Run: headless pygame with SDL's dummy video driver; simulated clock (each Clock.tick advances the game by its frame time, no real sleeping); random seed 0; keys injected as events and as key.get_pressed() state; mouse plan: one left click at the window centre at the start of phase 2, then a move to the lower-right quarter at the start of phase 3.
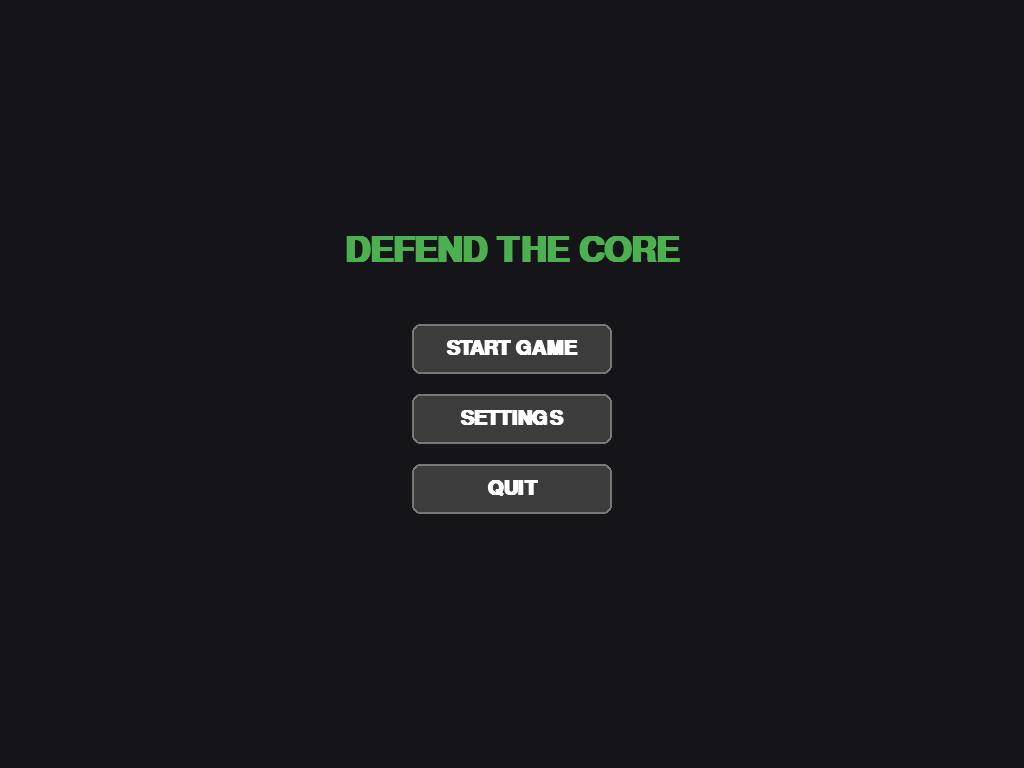
Frame 1 of 4 · flips 1–60 · no input
Frame 2 of 4 · flips 61–180 · clicked the window centre · tapped SPACE, RETURN · held RIGHT (→), D · screen unchanged from frame 1, image omitted
Frame 3 of 4 · flips 181–300 · moved the mouse to the lower-right quarter · held DOWN (↓), S · screen unchanged from frame 2, image omitted
Frame 4 of 4 · flips 301–420 · held LEFT (←), A, UP (↑), W · screen unchanged from frame 3, image omitted

The pygame program that drew these frames:

import pygame
import sys
import math
import random

# --- COLORS ---
BG_COLOR = (30, 30, 30)
MENU_BG = (20, 20, 25)
CORE_COLOR = (76, 175, 80)
ENEMY_COLOR = (244, 67, 54)
TEXT_COLOR = (255, 255, 255)
BTN_COLOR = (60, 60, 60)
BTN_HOVER = (100, 100, 100)
BTN_TEXT = (255, 255, 255)

FPS = 60

# --- UI BUTTON CLASS ---
class Button:
    def __init__(self, x, y, width, height, text, font):
        self.rect = pygame.Rect(x, y, width, height)
        self.text = text
        self.font = font
        self.color = BTN_COLOR
        self.hover_color = BTN_HOVER

    def draw(self, surface):
        mouse_pos = pygame.mouse.get_pos()
        current_color = self.hover_color if self.rect.collidepoint(mouse_pos) else self.color
        
        pygame.draw.rect(surface, current_color, self.rect, border_radius=8)
        pygame.draw.rect(surface, (120, 120, 120), self.rect, 2, border_radius=8)
        
        text_surf = self.font.render(self.text, True, BTN_TEXT)
        text_rect = text_surf.get_rect(center=self.rect.center)
        surface.blit(text_surf, text_rect)

    def is_clicked(self, event):
        if event.type == pygame.MOUSEBUTTONDOWN and event.button == 1:
            return self.rect.collidepoint(event.pos)
        return False

# --- DROPDOWN BUTTON CLASS ---
class DropdownButton:
    def __init__(self, x, y, width, height, text, options, font, enabled=True):
        self.rect = pygame.Rect(x, y, width, height)
        self.text = text
        self.options = options
        self.font = font
        self.color = BTN_COLOR
        self.hover_color = BTN_HOVER
        self.disabled_color = (40, 40, 40)
        self.disabled_text_color = (100, 100, 100)
        self.enabled = enabled
        self.is_open = False
        
        # Pre-calculate rects for options
        self.option_rects = []
        for i, opt in enumerate(options):
            rect = pygame.Rect(x, y + height + i * height, width, height)
            self.option_rects.append((opt, rect))

    def draw(self, surface):
        mouse_pos = pygame.mouse.get_pos()
        
        # Determine colors based on enabled state
        if not self.enabled:
            current_color = self.disabled_color
            text_color = self.disabled_text_color
        else:
            current_color = self.hover_color if self.rect.collidepoint(mouse_pos) else self.color
            text_color = BTN_TEXT
            
        # Draw main button
        pygame.draw.rect(surface, current_color, self.rect, border_radius=8)
        pygame.draw.rect(surface, (120, 120, 120), self.rect, 2, border_radius=8)
        
        text_surf = self.font.render(self.text, True, text_color)
        text_rect = text_surf.get_rect(center=self.rect.center)
        text_rect.x -= 10 # Shift left to make room for arrow
        surface.blit(text_surf, text_rect)
        
        # Draw arrow indicator
        arrow_points = []
        if self.is_open:
            arrow_points = [(self.rect.right - 25, self.rect.centery + 5), 
                            (self.rect.right - 15, self.rect.centery + 5), 
                            (self.rect.right - 20, self.rect.centery - 5)]
        else:
            arrow_points = [(self.rect.right - 25, self.rect.centery - 5), 
                            (self.rect.right - 15, self.rect.centery - 5), 
                            (self.rect.right - 20, self.rect.centery + 5)]
        pygame.draw.polygon(surface, text_color, arrow_points)

        # Draw dropdown panel if open
        if self.is_open and self.enabled:
            total_h = len(self.options) * self.rect.height
            bg_rect = pygame.Rect(self.rect.x, self.rect.y + self.rect.height, self.rect.width, total_h)
            pygame.draw.rect(surface, (40, 40, 45), bg_rect, border_radius=8)
            pygame.draw.rect(surface, (120, 120, 120), bg_rect, 2, border_radius=8)
            
            for opt_text, opt_rect in self.option_rects:
                opt_color = self.hover_color if opt_rect.collidepoint(mouse_pos) else (50, 50, 55)
                pygame.draw.rect(surface, opt_color, opt_rect, border_radius=4)
                opt_surf = self.font.render(opt_text, True, BTN_TEXT)
                opt_rect_text = opt_surf.get_rect(center=opt_rect.center)
                surface.blit(opt_surf, opt_rect_text)

    def handle_event(self, event):
        if not self.enabled:
            return None
            
        if event.type == pygame.MOUSEBUTTONDOWN and event.button == 1:
            mouse_pos = event.pos
            if self.rect.collidepoint(mouse_pos):
                self.is_open = not self.is_open
                return None
            elif self.is_open:
                for opt_text, opt_rect in self.option_rects:
                    if opt_rect.collidepoint(mouse_pos):
                        self.is_open = False
                        return opt_text # Return selected value
                self.is_open = False # Clicked outside
                return None
        return None

# --- ENEMY CLASS ---
class Enemy:
    def __init__(self, settings, screen_w, screen_h):
        self.radius = 15
        self.speed = settings['enemy_speed']
        
        angle = random.uniform(0, 2 * math.pi)
        distance = max(screen_w, screen_h)
        self.x = (screen_w // 2) + math.cos(angle) * distance
        self.y = (screen_h // 2) + math.sin(angle) * distance
        self.is_dead = False

    def update(self, dt, screen_w, screen_h):
        center_x, center_y = screen_w // 2, screen_h // 2
        dx = center_x - self.x
        dy = center_y - self.y
        dist = math.hypot(dx, dy)
        
        if dist > 0:
            self.x += (dx / dist) * self.speed * dt
            self.y += (dy / dist) * self.speed * dt

        if dist < 30 + self.radius:
            return True 
        return False

    def draw(self, surface):
        pygame.draw.circle(surface, ENEMY_COLOR, (int(self.x), int(self.y)), self.radius)
        pygame.draw.circle(surface, (255, 255, 255), (int(self.x), int(self.y)), self.radius, 2)

# --- MAIN FUNCTION ---
def main():
    pygame.init()
    
    info = pygame.display.Info()
    native_res = (info.current_w, info.current_h)
    
    raw_modes = pygame.display.list_modes()
    available_resolutions = []
    seen = set()
    
    if raw_modes != -1:
        for w, h in raw_modes:
            if w >= 800 and h >= 600 and (w, h) not in seen:
                available_resolutions.append((w, h))
                seen.add((w, h))
            if len(available_resolutions) >= 5:
                break
    
    if native_res in available_resolutions:
        available_resolutions.remove(native_res)
    available_resolutions.insert(0, native_res)

    initial_res = available_resolutions[0]
    
    # Dynamic font sizing
    def get_fonts():
        sh = screen.get_height()
        size_small = max(20, sh // 35)
        size_medium = max(28, sh // 25)
        size_large = max(48, sh // 15)
        return (
            pygame.font.SysFont("arial", size_small, bold=True),
            pygame.font.SysFont("arial", size_medium, bold=True),
            pygame.font.SysFont("arial", size_large, bold=True)
        )

    # --- GAME SETTINGS ---
    game_settings = {
        'difficulty': 'Normal',
        'resolution': initial_res,
        'display_mode': 'Borderless',  # DEFAULT TO BORDERLESS
        'enemy_speed': 150,
        'spawn_interval': 1.0
    }

    # Game States
    STATE_MENU = 0
    STATE_SETTINGS = 1
    STATE_PLAYING = 2
    STATE_GAMEOVER = 3
    current_state = STATE_MENU

    # Gameplay variables
    enemies = []
    score = 0
    time_left = 30
    spawn_timer = 0
    game_won = False

    ui_elements = {}

    def create_ui():
        nonlocal ui_elements, font_small, font_medium
        sw, sh = screen.get_width(), screen.get_height()
        cx, cy = sw // 2, sh // 2
        
        # Menu Buttons
        ui_elements['btn_start'] = Button(cx - 100, cy - 60, 200, 50, "START GAME", font_medium)
        ui_elements['btn_settings'] = Button(cx - 100, cy + 10, 200, 50, "SETTINGS", font_medium)
        ui_elements['btn_quit'] = Button(cx - 100, cy + 80, 200, 50, "QUIT", font_medium)
        
        # Settings Dropdowns
        ui_elements['dd_diff'] = DropdownButton(
            cx - 120, cy - 80, 240, 40, 
            f"Difficulty: {game_settings['difficulty']}", 
            ['Easy', 'Normal', 'Hard'], 
            font_small
        )
        
        res_options = [f"{w}x{h}" for w, h in available_resolutions]
        current_res_text = "Native" if game_settings['resolution'] == native_res else f"{game_settings['resolution'][0]}x{game_settings['resolution'][1]}"
        
        # Disable resolution dropdown if Borderless is active
        is_res_enabled = game_settings['display_mode'] != 'Borderless'
        ui_elements['dd_res'] = DropdownButton(
            cx - 120, cy - 20, 240, 40,
            f"Resolution: {current_res_text}",
            res_options,
            font_small,
            enabled=is_res_enabled
        )
        
        ui_elements['dd_display'] = DropdownButton(
            cx - 120, cy + 40, 240, 40,
            f"Display: {game_settings['display_mode']}",
            ['Windowed', 'Fullscreen', 'Borderless'],
            font_small
        )
        
        ui_elements['btn_back'] = Button(cx - 100, cy + 120, 200, 50, "BACK", font_medium)

    def apply_settings():
        nonlocal screen, font_small, font_medium, font_large
        w, h = game_settings['resolution']
        
        if game_settings['display_mode'] == 'Borderless':
            flags = pygame.NOFRAME
            w, h = native_res
            game_settings['resolution'] = native_res
        elif game_settings['display_mode'] == 'Fullscreen':
            flags = pygame.FULLSCREEN
        else:
            flags = 0
            
        screen = pygame.display.set_mode((w, h), flags)
        pygame.display.set_caption("Defend the Core")
        
        font_small, font_medium, font_large = get_fonts()
        create_ui()

    def reset_game():
        nonlocal enemies, score, time_left, spawn_timer, game_won, current_state
        enemies = []
        score = 0
        time_left = 30
        spawn_timer = 0
        game_won = False
        current_state = STATE_PLAYING

    def update_difficulty():
        if game_settings['difficulty'] == 'Easy':
            game_settings['enemy_speed'] = 100
            game_settings['spawn_interval'] = 1.5
        elif game_settings['difficulty'] == 'Normal':
            game_settings['enemy_speed'] = 150
            game_settings['spawn_interval'] = 1.0
        elif game_settings['difficulty'] == 'Hard':
            game_settings['enemy_speed'] = 220
            game_settings['spawn_interval'] = 0.5

    # Initialize screen and UI
    # We need a dummy screen to get fonts, then apply_settings will set the real one
    screen = pygame.display.set_mode(initial_res, 0) 
    font_small, font_medium, font_large = get_fonts()
    apply_settings() # Applies Borderless and creates UI
    update_difficulty()

    clock = pygame.time.Clock()

    # --- MAIN LOOP ---
    while True:
        dt = clock.tick(FPS) / 1000.0
        sw, sh = screen.get_width(), screen.get_height()
        
        for event in pygame.event.get():
            if event.type == pygame.QUIT:
                pygame.quit()
                sys.exit()

            if current_state == STATE_MENU:
                if ui_elements['btn_start'].is_clicked(event): reset_game()
                if ui_elements['btn_settings'].is_clicked(event): current_state = STATE_SETTINGS
                if ui_elements['btn_quit'].is_clicked(event): pygame.quit(); sys.exit()

            elif current_state == STATE_SETTINGS:
                # Close dropdowns if clicked outside of them
                if event.type == pygame.MOUSEBUTTONDOWN and event.button == 1:
                    for key, el in ui_elements.items():
                        if isinstance(el, DropdownButton):
                            if not el.rect.collidepoint(event.pos) and not any(r.collidepoint(event.pos) for _, r in el.option_rects):
                                el.is_open = False

                diff_val = ui_elements['dd_diff'].handle_event(event)
                if diff_val:
                    game_settings['difficulty'] = diff_val
                    update_difficulty()
                    ui_elements['dd_diff'].text = f"Difficulty: {diff_val}"
                    
                res_val = ui_elements['dd_res'].handle_event(event)
                if res_val:
                    w, h = map(int, res_val.split('x'))
                    game_settings['resolution'] = (w, h)
                    apply_settings()
                    
                disp_val = ui_elements['dd_display'].handle_event(event)
                if disp_val:
                    game_settings['display_mode'] = disp_val
                    apply_settings()

                if ui_elements['btn_back'].is_clicked(event): current_state = STATE_MENU

            elif current_state == STATE_PLAYING:
                if event.type == pygame.MOUSEBUTTONDOWN and event.button == 1:
                    mouse_pos = pygame.mouse.get_pos()
                    for enemy in enemies:
                        dist = math.hypot(mouse_pos[0] - enemy.x, mouse_pos[1] - enemy.y)
                        if dist < enemy.radius:
                            enemy.is_dead = True
                            score += 1
                            break

            elif current_state == STATE_GAMEOVER:
                if ui_elements['btn_retry'].is_clicked(event): reset_game()
                if ui_elements['btn_menu'].is_clicked(event): current_state = STATE_MENU

        # --- DRAWING ---
        if current_state == STATE_MENU:
            screen.fill(MENU_BG)
            title = font_large.render("DEFEND THE CORE", True, CORE_COLOR)
            screen.blit(title, (sw//2 - title.get_width()//2, sh//2 - 150))
            
            ui_elements['btn_start'].draw(screen)
            ui_elements['btn_settings'].draw(screen)
            ui_elements['btn_quit'].draw(screen)

        elif current_state == STATE_SETTINGS:
            screen.fill(MENU_BG)
            title = font_large.render("SETTINGS", True, TEXT_COLOR)
            screen.blit(title, (sw//2 - title.get_width()//2, sh//2 - 180))
            
            ui_elements['dd_diff'].draw(screen)
            ui_elements['dd_res'].draw(screen)
            ui_elements['dd_display'].draw(screen)
            ui_elements['btn_back'].draw(screen)

        elif current_state == STATE_PLAYING:
            time_left -= dt
            if time_left <= 0:
                time_left = 0
                game_won = True
                current_state = STATE_GAMEOVER

            spawn_timer += dt
            if spawn_timer >= game_settings['spawn_interval']:
                enemies.append(Enemy(game_settings, sw, sh))
                spawn_timer = 0
                if game_settings['spawn_interval'] > 0.2:
                    game_settings['spawn_interval'] -= 0.02

            for enemy in enemies:
                if enemy.update(dt, sw, sh):
                    game_won = False
                    current_state = STATE_GAMEOVER

            enemies = [e for e in enemies if not e.is_dead]

            screen.fill(BG_COLOR)
            pygame.draw.circle(screen, CORE_COLOR, (sw // 2, sh // 2), 30)
            pygame.draw.circle(screen, (255, 255, 255), (sw // 2, sh // 2), 30, 3)
            for enemy in enemies:
                enemy.draw(screen)

            timer_text = font_small.render(f"Time: {math.ceil(time_left)}", True, TEXT_COLOR)
            score_text = font_small.render(f"Score: {score}", True, TEXT_COLOR)
            screen.blit(timer_text, (20, 20))
            screen.blit(score_text, (sw - 120, 20))

        elif current_state == STATE_GAMEOVER:
            screen.fill(BG_COLOR)
            pygame.draw.circle(screen, CORE_COLOR, (sw // 2, sh // 2), 30)
            for enemy in enemies: 
                enemy.draw(screen)
            
            overlay = pygame.Surface((sw, sh), pygame.SRCALPHA)
            overlay.fill((0, 0, 0, 180))
            screen.blit(overlay, (0, 0))

            if game_won:
                res_text = font_large.render("VICTORY!", True, CORE_COLOR)
            else:
                res_text = font_large.render("DEFEAT", True, ENEMY_COLOR)
            
            stats_text = font_medium.render(f"Final Score: {score}", True, TEXT_COLOR)
            
            screen.blit(res_text, (sw//2 - res_text.get_width()//2, sh//2 - 100))
            screen.blit(stats_text, (sw//2 - stats_text.get_width()//2, sh//2 - 20))
            
            ui_elements['btn_retry'].draw(screen)
            ui_elements['btn_menu'].draw(screen)

        pygame.display.flip()

if __name__ == "__main__":
    main()
